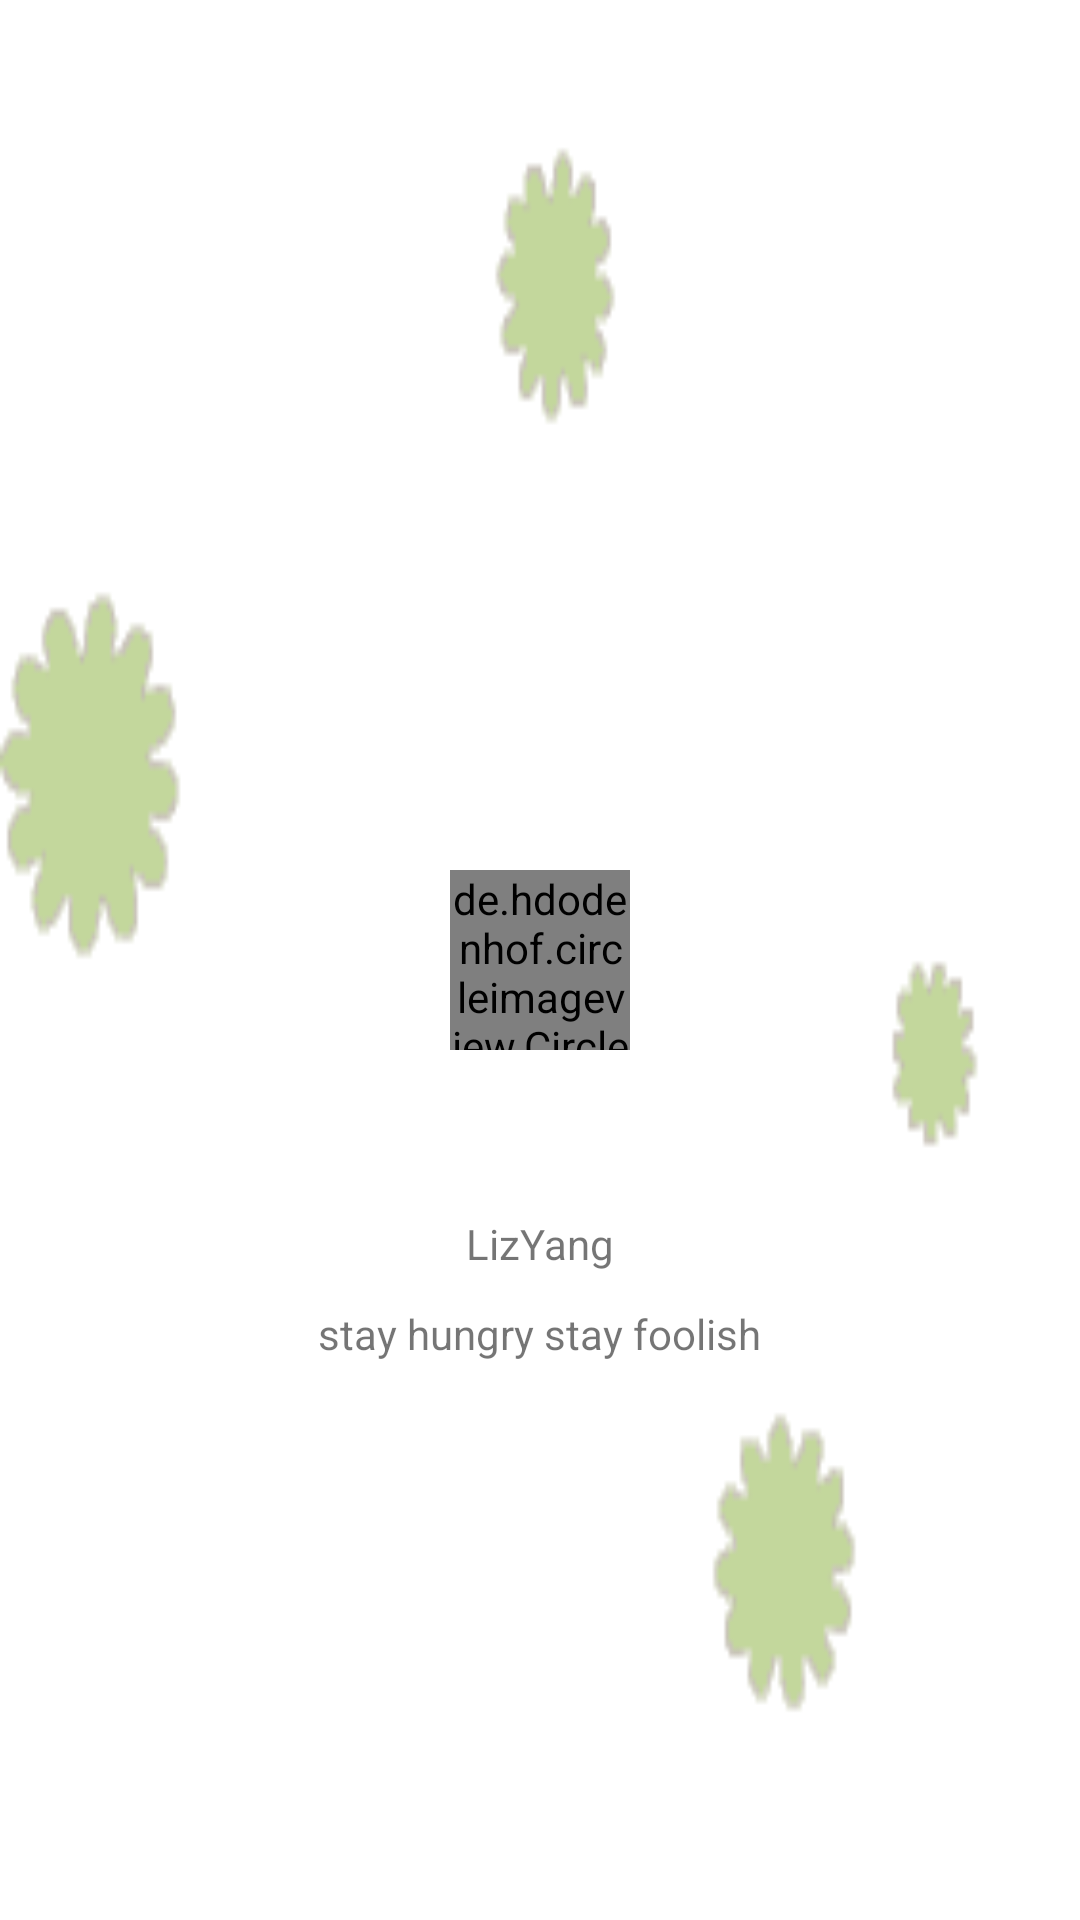

Produce the Android XML layout that renders to this screen, including the resource entries it uses.
<!-- AndroidManifest.xml: application theme AppTheme -->
<!-- res/layout/nav_header.xml -->
<?xml version="1.0" encoding="utf-8"?>
<RelativeLayout xmlns:android="http://schemas.android.com/apk/res/android"
    android:layout_width="match_parent"
    android:layout_height="match_parent"
    android:background="@mipmap/bg_nav"
    >

    <de.hdodenhof.circleimageview.CircleImageView
        android:id="@+id/iv_nav_image"
        android:layout_height="60dp"
        android:layout_width="60dp"
        android:src="@mipmap/icon_pineapple"
        android:layout_centerInParent="true"

        />

    <TextView
        android:id="@+id/tv_nav_name"
        android:layout_width="wrap_content"
        android:layout_height="wrap_content"
        android:layout_below="@+id/iv_nav_image"
        android:layout_centerHorizontal="true"
        android:layout_marginTop="55dp"
        android:text="LizYang" />

    <TextView
        android:id="@+id/tv_nav_signature"
        android:layout_width="wrap_content"
        android:layout_height="wrap_content"
        android:layout_below="@+id/tv_nav_name"
        android:layout_centerHorizontal="true"
        android:layout_marginTop="11dp"
        android:text="stay hungry stay foolish" />

</RelativeLayout>
<!-- resources referenced by this layout -->
<resources>
  <!-- mipmap bg_nav: png bitmap (mipmap-hdpi, 22654 bytes) -->
  <!-- mipmap icon_pineapple: png bitmap (mipmap-hdpi, 7359 bytes) -->
  <style name="AppTheme" parent="Theme.AppCompat.Light.NoActionBar">
          
          <item name="colorPrimary">@color/colorPrimary</item>
          <item name="colorPrimaryDark">@color/colorPrimaryDark</item>
          <item name="colorAccent">@color/colorAccent</item>
          <item name="android:windowBackground">@mipmap/bg_main</item>
      </style>
  <color name="colorPrimary">#779269</color>
  <color name="colorPrimaryDark">#779269</color>
  <color name="colorAccent">#aad27b</color>
</resources>
